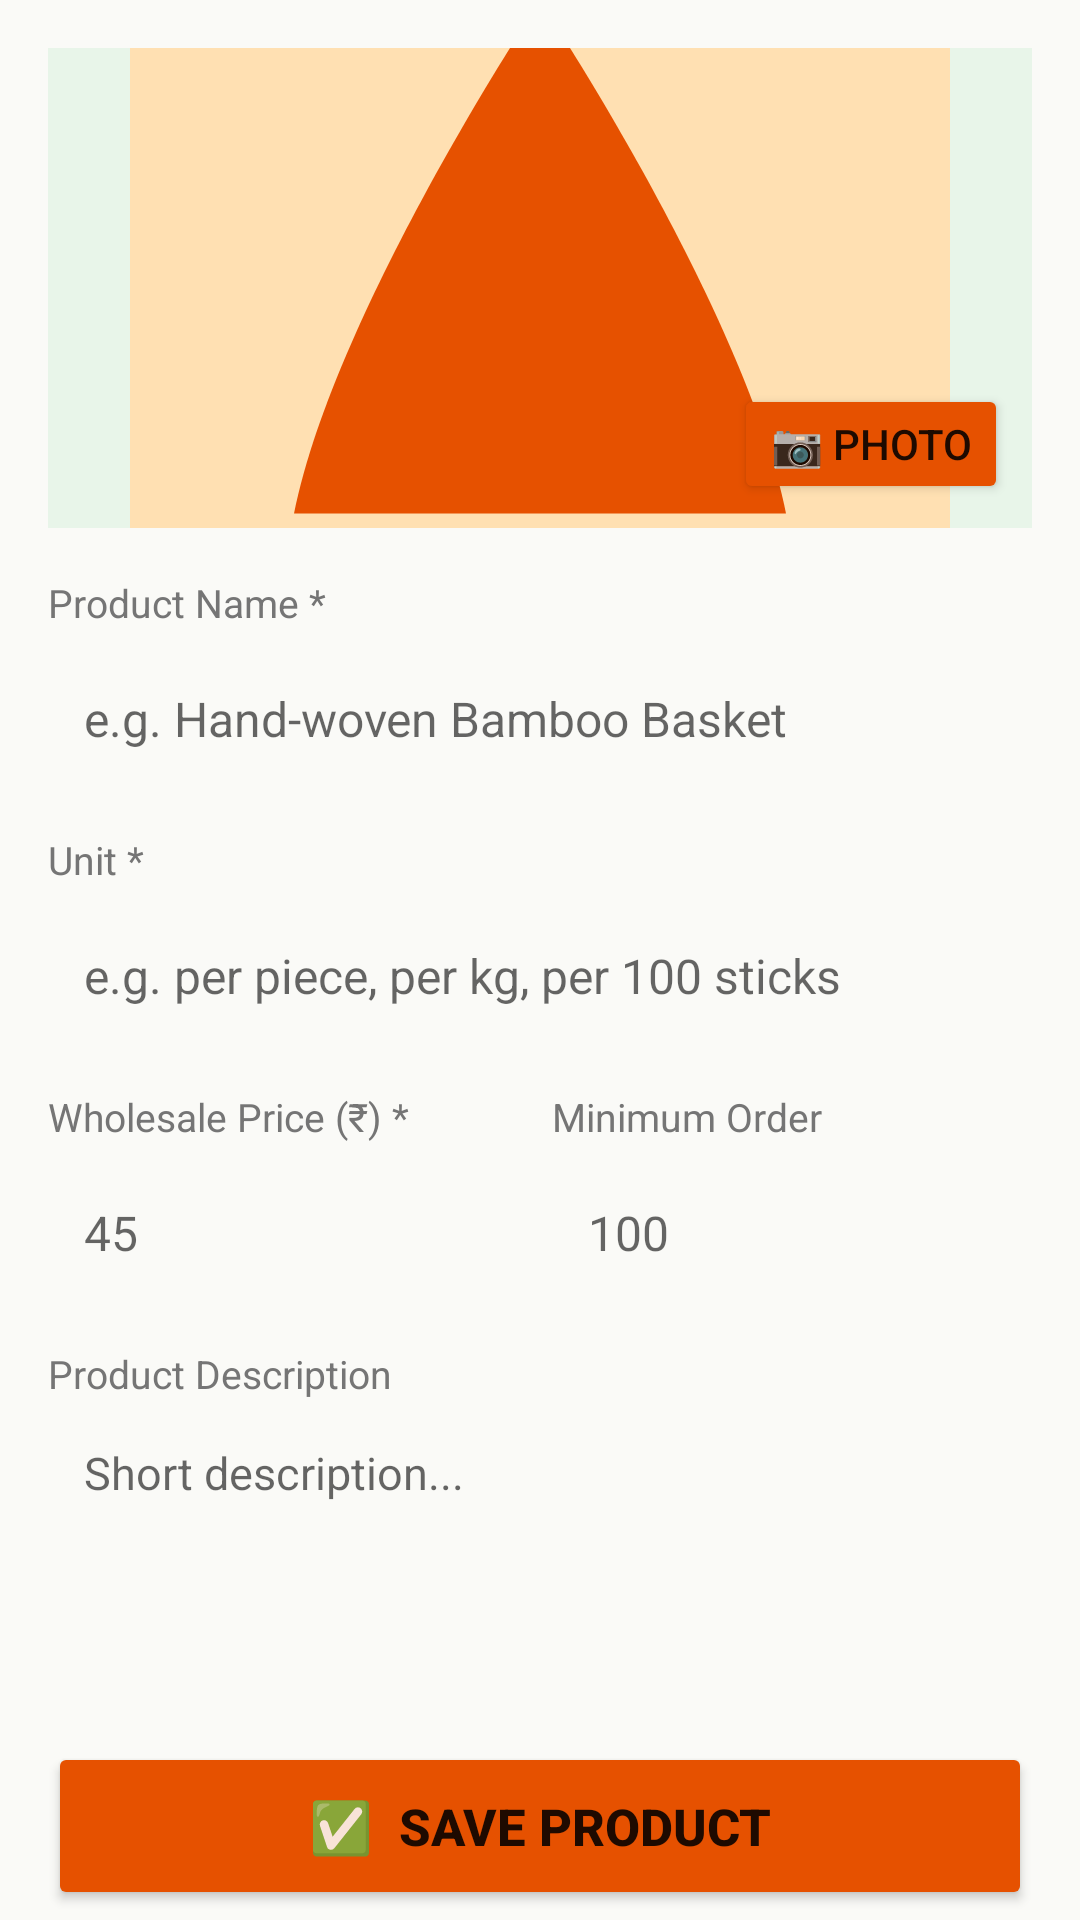

Here is an Android app screen rendered from its layout file. Give the layout XML and the strings, colors and styles it references.
<!-- AndroidManifest.xml: application theme Theme.KutiraKushala -->
<!-- res/layout/activity_add_product.xml -->
<?xml version="1.0" encoding="utf-8"?>
<androidx.core.widget.NestedScrollView
    xmlns:android="http://schemas.android.com/apk/res/android"
    android:layout_width="match_parent"
    android:layout_height="match_parent"
    android:background="@color/bg_cream">

    <LinearLayout
        android:layout_width="match_parent"
        android:layout_height="wrap_content"
        android:orientation="vertical"
        android:padding="16dp">

        <FrameLayout android:layout_width="match_parent" android:layout_height="160dp"
            android:layout_marginBottom="16dp">
            <ImageView android:id="@+id/ivProductPhoto"
                android:layout_width="match_parent" android:layout_height="match_parent"
                android:scaleType="centerCrop" android:src="@drawable/ic_product_placeholder"
                android:background="@color/bg_green_light" android:contentDescription="Product photo"/>
            <Button android:id="@+id/btnPickPhoto"
                android:layout_width="wrap_content" android:layout_height="40dp"
                android:layout_gravity="bottom|end" android:layout_margin="8dp"
                android:text="📷 Photo" android:backgroundTint="@color/accent_orange"/>
        </FrameLayout>

        <TextView android:layout_width="match_parent" android:layout_height="wrap_content"
            android:text="Product Name *" android:textSize="13sp" android:textColor="@color/text_secondary"
            android:layout_marginBottom="4dp"/>
        <EditText android:id="@+id/etProductName"
            android:layout_width="match_parent" android:layout_height="52dp"
            android:background="@drawable/bg_field" android:paddingHorizontal="12dp"
            android:textSize="16sp" android:hint="e.g. Hand-woven Bamboo Basket"
            android:layout_marginBottom="12dp"/>

        <TextView android:layout_width="match_parent" android:layout_height="wrap_content"
            android:text="Unit *" android:textSize="13sp" android:textColor="@color/text_secondary"
            android:layout_marginBottom="4dp"/>
        <EditText android:id="@+id/etUnit"
            android:layout_width="match_parent" android:layout_height="52dp"
            android:background="@drawable/bg_field" android:paddingHorizontal="12dp"
            android:textSize="16sp" android:hint="e.g. per piece, per kg, per 100 sticks"
            android:layout_marginBottom="12dp"/>

        <LinearLayout android:layout_width="match_parent" android:layout_height="wrap_content"
            android:orientation="horizontal" android:layout_marginBottom="12dp">
            <LinearLayout android:layout_width="0dp" android:layout_height="wrap_content"
                android:layout_weight="1" android:orientation="vertical" android:layout_marginEnd="8dp">
                <TextView android:layout_width="match_parent" android:layout_height="wrap_content"
                    android:text="Wholesale Price (₹) *" android:textSize="13sp"
                    android:textColor="@color/text_secondary" android:layout_marginBottom="4dp"/>
                <EditText android:id="@+id/etWholesalePrice"
                    android:layout_width="match_parent" android:layout_height="52dp"
                    android:background="@drawable/bg_field" android:paddingHorizontal="12dp"
                    android:textSize="16sp" android:hint="45" android:inputType="numberDecimal"/>
            </LinearLayout>
            <LinearLayout android:layout_width="0dp" android:layout_height="wrap_content"
                android:layout_weight="1" android:orientation="vertical">
                <TextView android:layout_width="match_parent" android:layout_height="wrap_content"
                    android:text="Minimum Order" android:textSize="13sp"
                    android:textColor="@color/text_secondary" android:layout_marginBottom="4dp"/>
                <EditText android:id="@+id/etMinOrder"
                    android:layout_width="match_parent" android:layout_height="52dp"
                    android:background="@drawable/bg_field" android:paddingHorizontal="12dp"
                    android:textSize="16sp" android:hint="100" android:inputType="number"/>
            </LinearLayout>
        </LinearLayout>

        <TextView android:layout_width="match_parent" android:layout_height="wrap_content"
            android:text="Product Description" android:textSize="13sp" android:textColor="@color/text_secondary"
            android:layout_marginBottom="4dp"/>
        <EditText android:id="@+id/etProductDesc"
            android:layout_width="match_parent" android:layout_height="90dp"
            android:background="@drawable/bg_field" android:paddingHorizontal="12dp"
            android:paddingTop="10dp" android:textSize="15sp"
            android:hint="Short description..." android:inputType="textMultiLine"
            android:gravity="top" android:layout_marginBottom="20dp"/>

        <Button android:id="@+id/btnSaveProduct"
            android:layout_width="match_parent" android:layout_height="56dp"
            android:text="✅  Save Product"
            android:textSize="17sp" android:textStyle="bold"
            android:backgroundTint="@color/accent_orange"/>

        <Button android:id="@+id/btnDeleteProduct"
            android:layout_width="match_parent" android:layout_height="48dp"
            android:text="🗑  Delete Product"
            android:textSize="15sp" android:backgroundTint="#C62828"
            android:layout_marginTop="10dp" android:layout_marginBottom="32dp"
            android:visibility="gone"/>
    </LinearLayout>
</androidx.core.widget.NestedScrollView>
<!-- resources referenced by this layout -->
<resources>
  <color name="accent_orange">#E65100</color>
  <color name="bg_cream">#FAFAF7</color>
  <color name="bg_green_light">#E8F5E9</color>
  <color name="text_secondary">#757575</color>
  <!-- drawable ic_product_placeholder (drawable) -->
  <?xml version="1.0" encoding="utf-8"?>
  <vector xmlns:android="http://schemas.android.com/apk/res/android"
      android:width="96dp" android:height="96dp" android:viewportWidth="96" android:viewportHeight="96">
      <path android:fillColor="#FFE0B2" android:pathData="M8,8 L88,8 L88,88 L8,88 Z"/>
      <path android:fillColor="#E65100" android:pathData="M48,20 C48,20 68,50 72,70 L24,70 C28,50 48,20 48,20 Z"/>
  </vector>
  <style name="Theme.KutiraKushala" parent="Theme.MaterialComponents.Light.DarkActionBar">
          <item name="colorPrimary">@color/primary_green</item>
          <item name="colorPrimaryVariant">@color/primary_green_dark</item>
          <item name="colorOnPrimary">@color/white</item>
          <item name="colorSecondary">@color/accent_orange</item>
          <item name="colorOnSecondary">@color/white</item>
          <item name="android:colorBackground">@color/bg_cream</item>
          <item name="android:windowBackground">@color/bg_cream</item>
          <item name="android:statusBarColor">@color/primary_green_dark</item>
          <item name="actionBarStyle">@style/KutiraActionBar</item>
      </style>
  <color name="primary_green">#2E7D32</color>
  <color name="primary_green_dark">#1B5E20</color>
  <color name="white">#FFFFFF</color>
  <style name="KutiraActionBar" parent="Widget.AppCompat.ActionBar.Solid">
          <item name="background">@color/primary_green</item>
          <item name="titleTextStyle">@style/KutiraActionBarTitle</item>
      </style>
  <style name="KutiraActionBarTitle" parent="TextAppearance.AppCompat.Widget.ActionBar.Title">
          <item name="android:textColor">@color/white</item>
          <item name="android:textSize">18sp</item>
          <item name="android:textStyle">bold</item>
      </style>
</resources>
